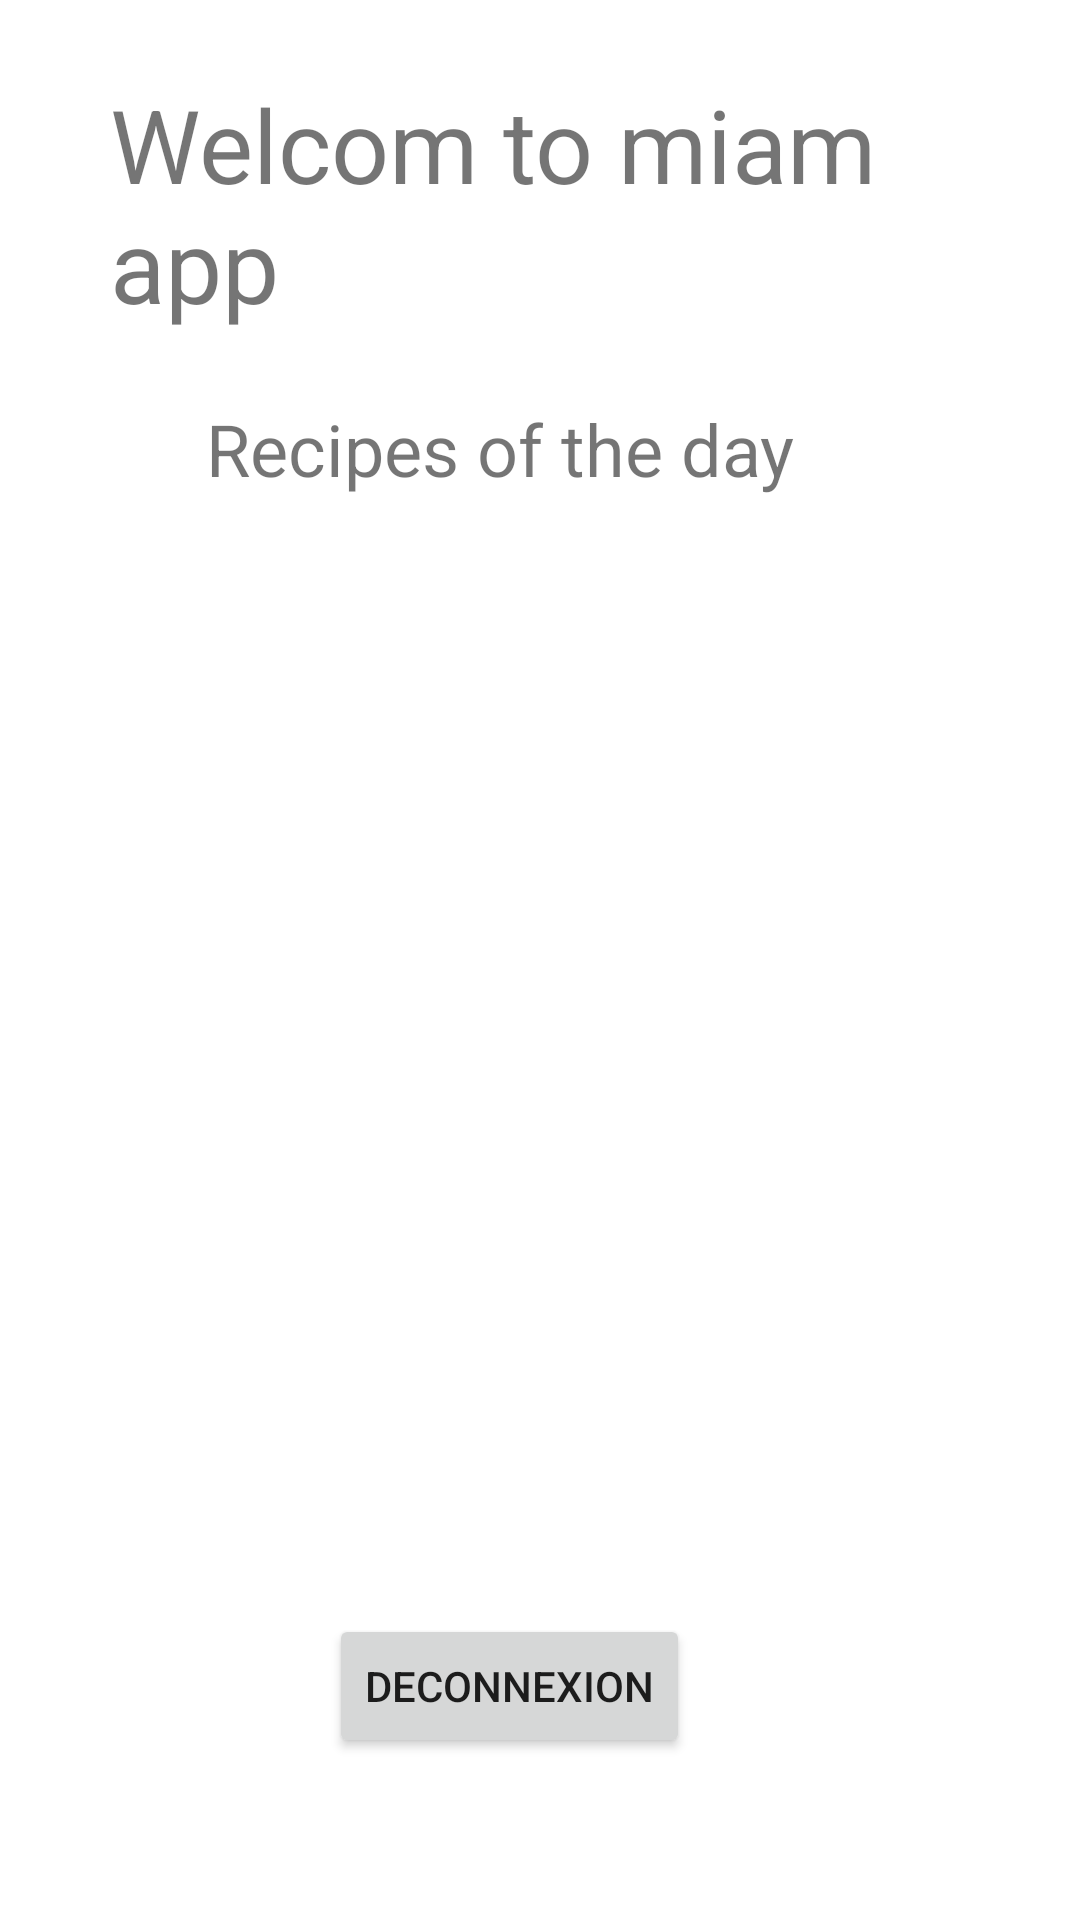

Android layout source for this screen:
<!-- AndroidManifest.xml: application theme Theme.MyApplication -->
<!-- res/layout/activity_main.xml -->
<?xml version="1.0" encoding="utf-8"?>
<androidx.constraintlayout.widget.ConstraintLayout xmlns:android="http://schemas.android.com/apk/res/android"
    xmlns:app="http://schemas.android.com/apk/res-auto"
    xmlns:tools="http://schemas.android.com/tools"
    android:layout_width="match_parent"
    android:layout_height="match_parent"
    tools:context="com.example.miamapp.MainActivity">

    <TextView
        android:id="@+id/textView2"
        android:layout_width="286dp"
        android:layout_height="92dp"
        android:text="Welcom to miam app"
        android:textSize="34sp"
        app:layout_constraintBottom_toBottomOf="parent"
        app:layout_constraintHorizontal_bias="0.496"
        app:layout_constraintLeft_toLeftOf="parent"
        app:layout_constraintRight_toRightOf="parent"
        app:layout_constraintTop_toTopOf="parent"
        app:layout_constraintVertical_bias="0.046" />

    <Button
        android:id="@+id/deconnectBtn"
        android:layout_width="wrap_content"
        android:layout_height="wrap_content"
        android:onClick="logout"
        android:text="DECONNEXION"
        app:layout_constraintBottom_toBottomOf="parent"
        app:layout_constraintEnd_toEndOf="parent"
        app:layout_constraintHorizontal_bias="0.457"
        app:layout_constraintStart_toStartOf="parent"
        app:layout_constraintTop_toBottomOf="@+id/textView2"
        app:layout_constraintVertical_bias="0.886" />

    <TextView
        android:id="@+id/textView3"
        android:layout_width="223dp"
        android:layout_height="46dp"
        android:layout_marginTop="16dp"
        android:text="Recipes of the day"
        android:textSize="24sp"
        app:layout_constraintEnd_toEndOf="parent"
        app:layout_constraintStart_toStartOf="parent"
        app:layout_constraintTop_toBottomOf="@+id/textView2" />

    <TextView
        android:id="@+id/textView4"
        android:layout_width="316dp"
        android:layout_height="176dp"
        android:textSize="20sp"
        app:layout_constraintBottom_toTopOf="@+id/deconnectBtn"
        app:layout_constraintEnd_toEndOf="parent"
        app:layout_constraintStart_toStartOf="parent"
        app:layout_constraintTop_toBottomOf="@+id/textView3"
        app:layout_constraintVertical_bias="0.162" />


</androidx.constraintlayout.widget.ConstraintLayout>
<!-- resources referenced by this layout -->
<resources>
  <style name="Theme.MyApplication" parent="Theme.MaterialComponents.DayNight.DarkActionBar">
          
          <item name="colorPrimary">@color/purple_500</item>
          <item name="colorPrimaryVariant">@color/purple_700</item>
          <item name="colorOnPrimary">@color/white</item>
          
          <item name="colorSecondary">@color/teal_200</item>
          <item name="colorSecondaryVariant">@color/teal_700</item>
          <item name="colorOnSecondary">@color/black</item>
          
          <item name="android:statusBarColor" tools:targetApi="l">?attr/colorPrimaryVariant</item>
          
      </style>
  <!-- not gathered from this repository: default colours our renderer supplied (Android Studio template values) -->
  <color name="purple_500">#FF6200EE</color>
  <color name="purple_700">#FF3700B3</color>
  <color name="teal_200">#FF03DAC5</color>
  <color name="teal_700">#FF018786</color>
  <color name="black">#FF000000</color>
  <color name="white">#FFFFFFFF</color>
</resources>
